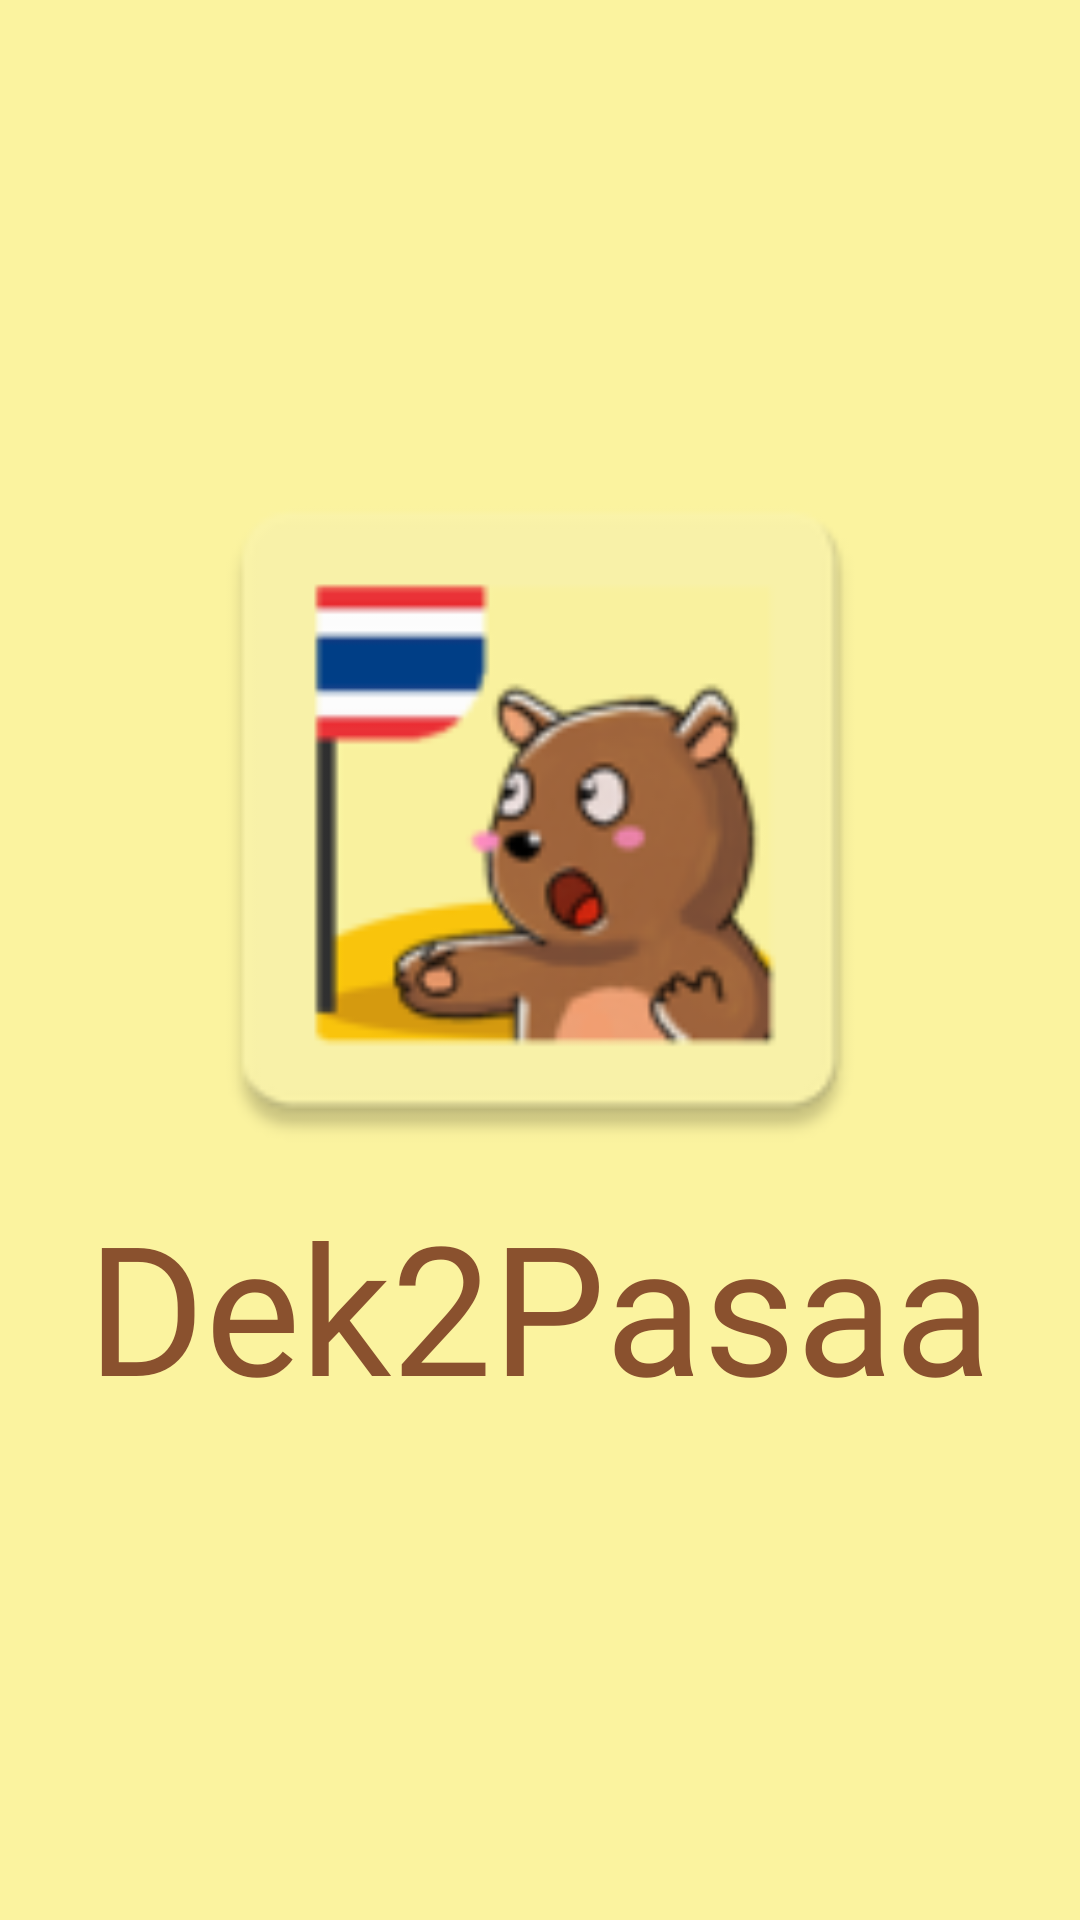

Android layout source for this screen:
<!-- AndroidManifest.xml: activity theme AppTheme.NoActionBar -->
<!-- res/layout/activity_splash.xml -->
<?xml version="1.0" encoding="utf-8"?>
<androidx.coordinatorlayout.widget.CoordinatorLayout xmlns:android="http://schemas.android.com/apk/res/android"
    xmlns:app="http://schemas.android.com/apk/res-auto"
    xmlns:tools="http://schemas.android.com/tools"
    android:layout_width="match_parent"
    android:layout_height="match_parent"
    android:background="#fbf39f"
    tools:context=".SplashActivity">

    <RelativeLayout
        android:layout_width="match_parent"
        android:layout_height="match_parent"

        android:layout_marginRight="00dp"
        >
        <LinearLayout
            android:layout_centerInParent="true"
            android:orientation="vertical"
            android:layout_width="match_parent"
            android:layout_height="wrap_content">

            <ImageView
                android:layout_gravity="center"

                android:id="@+id/splash_logo"
                android:transitionName="logo"
                android:visibility="visible"
                android:layout_width="250dp"
                android:layout_height="250dp"
                android:adjustViewBounds="true"
                android:src="@mipmap/ic_launcher"
                android:scaleType="centerCrop"
                android:layout_marginRight="0dp"
                />


            <RelativeLayout
                android:layout_gravity="center_horizontal"
                android:layout_width="wrap_content"
                android:layout_height="wrap_content">

                <TextView
                    android:visibility="gone"
                    android:layout_width="wrap_content"
                    android:layout_height="wrap_content"
                    android:fontFamily="@font/ts_np"
                    android:text="Talking Bear"
                    android:textColor="#1d0f0f"
                    android:textSize="60dp" />

                <TextView
                    android:paddingBottom="20dp"
                    android:layout_width="wrap_content"
                    android:layout_height="wrap_content"
                    android:fontFamily="@font/ts_som_np"
                    android:text="Dek2Pasaa"
                    android:textColor="#8A512E"
                    android:textSize="60dp" />

            </RelativeLayout>



        </LinearLayout>

    </RelativeLayout>



</androidx.coordinatorlayout.widget.CoordinatorLayout>
<!-- resources referenced by this layout -->
<resources>
  <!-- mipmap ic_launcher: png bitmap (mipmap-hdpi, 3904 bytes) -->
  <style name="AppTheme.NoActionBar">
          <item name="windowActionBar">false</item>
          <item name="windowNoTitle">true</item>
      </style>
</resources>
